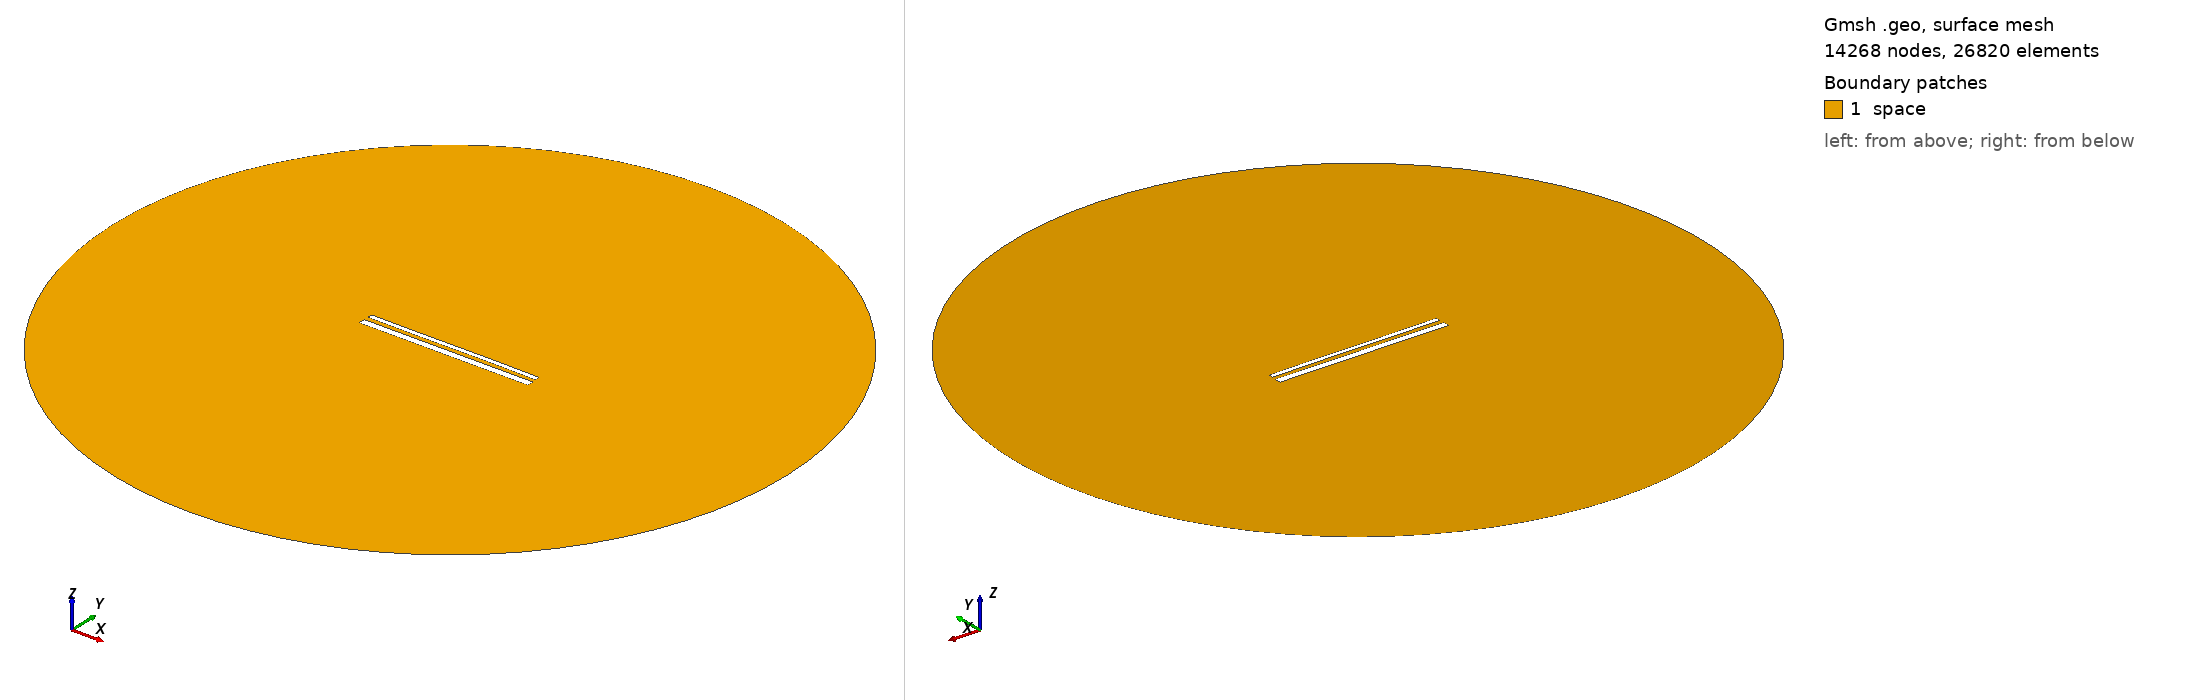

Gmsh geometry script, surface-meshed: 14268 nodes, 26820 surface elements. Boundary patches (legend numbers): 1 space. Left view from above one corner, right view from below the opposite corner. Legend entries are the model's physical surfaces. The drawing asked Gmsh for element sizes between 1% and 20% of the model's largest extent; the script's own settings can give other sizes.

=== 15058.geo (drawn) ===
//---------------------------------------
// Geometry kernel
//---------------------------------------

SetFactory("OpenCASCADE");



//---------------------------------------
// Parameters of the geometry
//---------------------------------------

// Overetch of the upper plate
overetch = 0.5;

// Distance between the plates
distance = 2.5;

// Discretization over the x axis (for the deformation)
nx = 50; 

// Length of the plate
L = 100 - overetch; 

// Number of modes
n = 4; 

// 1st mode coefficient
coeff(1) = -0.15;
beta(1) = 0.596864 * 3.1415926535 / L;

// 2nd mode coefficient
coeff(2) = 0.0;
beta(2) = 1.49418 * 3.1415926535 / L;

// 3rd mode coefficient
coeff(3) = -0.075;
beta(3) = 2.50025 * 3.1415926535 / L;

// 4th mode coefficient
coeff(4) = 0.0;
beta(4) = 3.49999 * 3.1415926535 / L;



//---------------------------------------
// Upper plate (deformed rectangle)
//---------------------------------------

// Coordiantes of the upper plate
xmin = -50;
xmax = 50 - overetch;

// Height of the upper plate
yheight = 4 - 2 * overetch;

// Indexes of the points
UpperID[] = {};
LowerID[] = {};
LeftID[] = {};
RightID[] = {};

// Point index
p = 1;

// Horizontal edges
For i In {1:nx}
    x = xmin + (i-1)*(xmax - xmin)/(nx-1);

    y_bottom = distance / 2 + overetch;
    For j In {1:n}
        C = (Cosh(beta(j)*L) + Cos(beta(j)*L)) / (Sinh(beta(j)*L) + Sin(beta(j)*L));
        y_bottom  = y_bottom + coeff(j) * (Cosh(beta(j)*(x+50)) - Cos(beta(j)*(x+50)) - C * (Sinh(beta(j)*(x+50)) - Sin(beta(j)*(x+50))));
    EndFor

    y_top = y_bottom + yheight;

    Point(p) = {x, y_top, 0, 1.0};
    UpperID[i] = p;
    p = p + 1;

    Point(p) = {x, y_bottom, 0, 1.0};
    LowerID[i] = p;
    p = p + 1;
EndFor

// Create point lists
UpperPts[] = {}; LowerPts[] = {};
For i In {1:nx}
  UpperPts[] += {UpperID[i]};
  LowerPts[] += {LowerID[i]};
EndFor

// Build splines
Spline(1) = {UpperPts[]};
Spline(2) = {LowerPts[]};
Line(3) = {LowerPts[nx-1], UpperPts[nx-1]};
Line(4) = {LowerPts[0], UpperPts[0]};

// Build the plane surface
Curve Loop(1) = {2, 3, -1, -4};
Plane Surface(1) = {1};



//---------------------------------------
// Lower plate (rectangle)
//---------------------------------------

// Vertices
Point(1001) = {-50, -1, 0, 1.0};
Point(1002) = { 50, -1, 0, 1.0};
Point(1003) = { 50,  -5, 0, 1.0};
Point(1004) = {-50,  -5, 0, 1.0};

// Edges
Line(5) = {1001, 1002};
Line(6) = {1002, 1003};
Line(7) = {1003, 1004};
Line(8) = {1004, 1001};

// Plane surface
Line Loop(2) = {5, 6, 7, 8};
Plane Surface(2) = {2}; 



//---------------------------------------
// Outer (fictious) boundary
//---------------------------------------

// Points
Point(1005) = {0, 0, 0};       // Center
Point(1006) = {200, 0, 0};     // Start point
Point(1007) = {0, 200, 0};     // 90 degrees
Point(1008) = {-200, 0, 0};    // 180 degrees
Point(1009) = {0, -200, 0};    // 270 degrees

// Circle arcs (each needs start, center, end)
Circle(9) = {1006, 1005, 1007};
Circle(10) = {1007, 1005, 1008};
Circle(11) = {1008, 1005, 1009};
Circle(12) = {1009, 1005, 1006};

// Plane surface for the entire domain
Curve Loop(3) = {9, 10, 11, 12};
Surface(3) = {3};

// Subtract the plates from the whole domain to obtain the actual domain where we want to solve the equations
BooleanDifference{ Surface{3}; Delete; }{ Surface{1}; Surface{2}; Delete; }




//---------------------------------------
// Transfinite Lines/Curves
//---------------------------------------

// Set the number of points on the boundaries
r = 7;

// Plates
Transfinite Curve {1, 2} = 50*r Using Progression 1;
Transfinite Curve {3, 4} = 2*r Using Progression 1;
Transfinite Line {5, 7} = 50*r Using Progression 1;
Transfinite Line {6, 8} = 2*r Using Progression 1;

// Outer boundary
Transfinite Line {9, 10, 11, 12} = 20 Using Progression 1;



//---------------------------------------
// Physical groups
//---------------------------------------                

// Physical curves (boundaries)
Physical Line("force_segment", 10) = {2};
Physical Line("upper_plate", 11) = {1, 3, 4};
Physical Line("lower_plate", 12) = {5, 6, 7, 8};
Physical Line("boundary", 20) = {9, 10, 11, 12};

// Physical Surfaces
Physical Surface("space", 30) = {3};



//---------------------------------------
// 6. Generate the Mesh
//---------------------------------------

// 2D mesh generation
Mesh 2;
